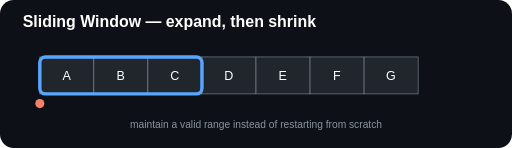
t = 0.00 s
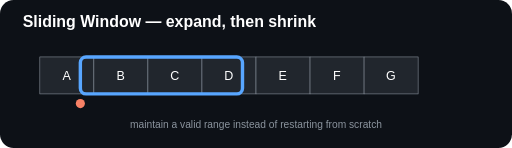
t = 0.75 s
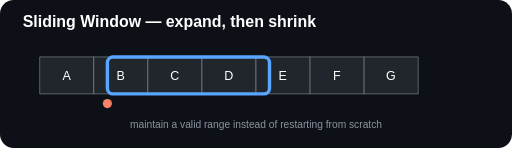
t = 1.25 s
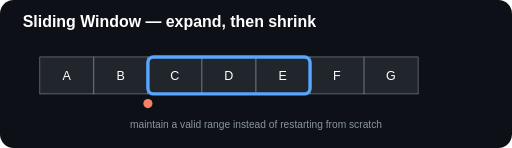
t = 2.00 s
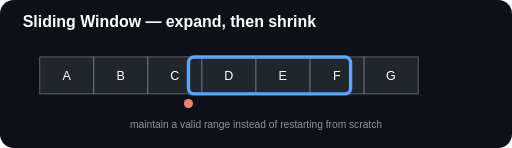
t = 2.75 s
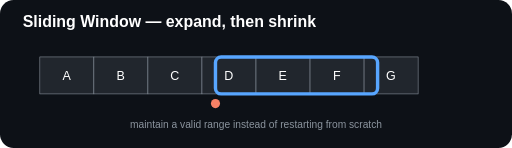
t = 3.25 s

The animated SVG that drew these frames (rendered in a browser with its animation timeline set to each time). Animation: 2 SMIL elements (animate=2); one cycle of 4.00 s, repeats indefinitely.

<svg xmlns="http://www.w3.org/2000/svg" width="900" height="260" viewBox="0 0 900 260"><rect width="900" height="260" rx="24" fill="#0d1117"/><text x="40" y="48" fill="#fff" font-size="28" font-family="Arial" font-weight="700">Sliding Window — expand, then shrink</text><g font-family="Arial" font-size="22" text-anchor="middle"><g fill="#21262d" stroke="#8b949e"><rect x="70" y="100" width="95" height="65"/><rect x="165" y="100" width="95" height="65"/><rect x="260" y="100" width="95" height="65"/><rect x="355" y="100" width="95" height="65"/><rect x="450" y="100" width="95" height="65"/><rect x="545" y="100" width="95" height="65"/><rect x="640" y="100" width="95" height="65"/></g><g fill="#fff"><text x="117" y="141">A</text><text x="212" y="141">B</text><text x="307" y="141">C</text><text x="402" y="141">D</text><text x="497" y="141">E</text><text x="592" y="141">F</text><text x="687" y="141">G</text></g><rect x="70" y="100" width="285" height="65" rx="10" fill="none" stroke="#58a6ff" stroke-width="6"><animate attributeName="x" values="70;165;260;355;450" dur="4s" repeatCount="indefinite"/></rect><circle cx="70" cy="182" r="8" fill="#f78166"><animate attributeName="cx" values="70;165;260;355;450" dur="4s" repeatCount="indefinite"/></circle></g><text x="450" y="225" fill="#8b949e" font-size="18" text-anchor="middle" font-family="Arial">maintain a valid range instead of restarting from scratch</text></svg>
